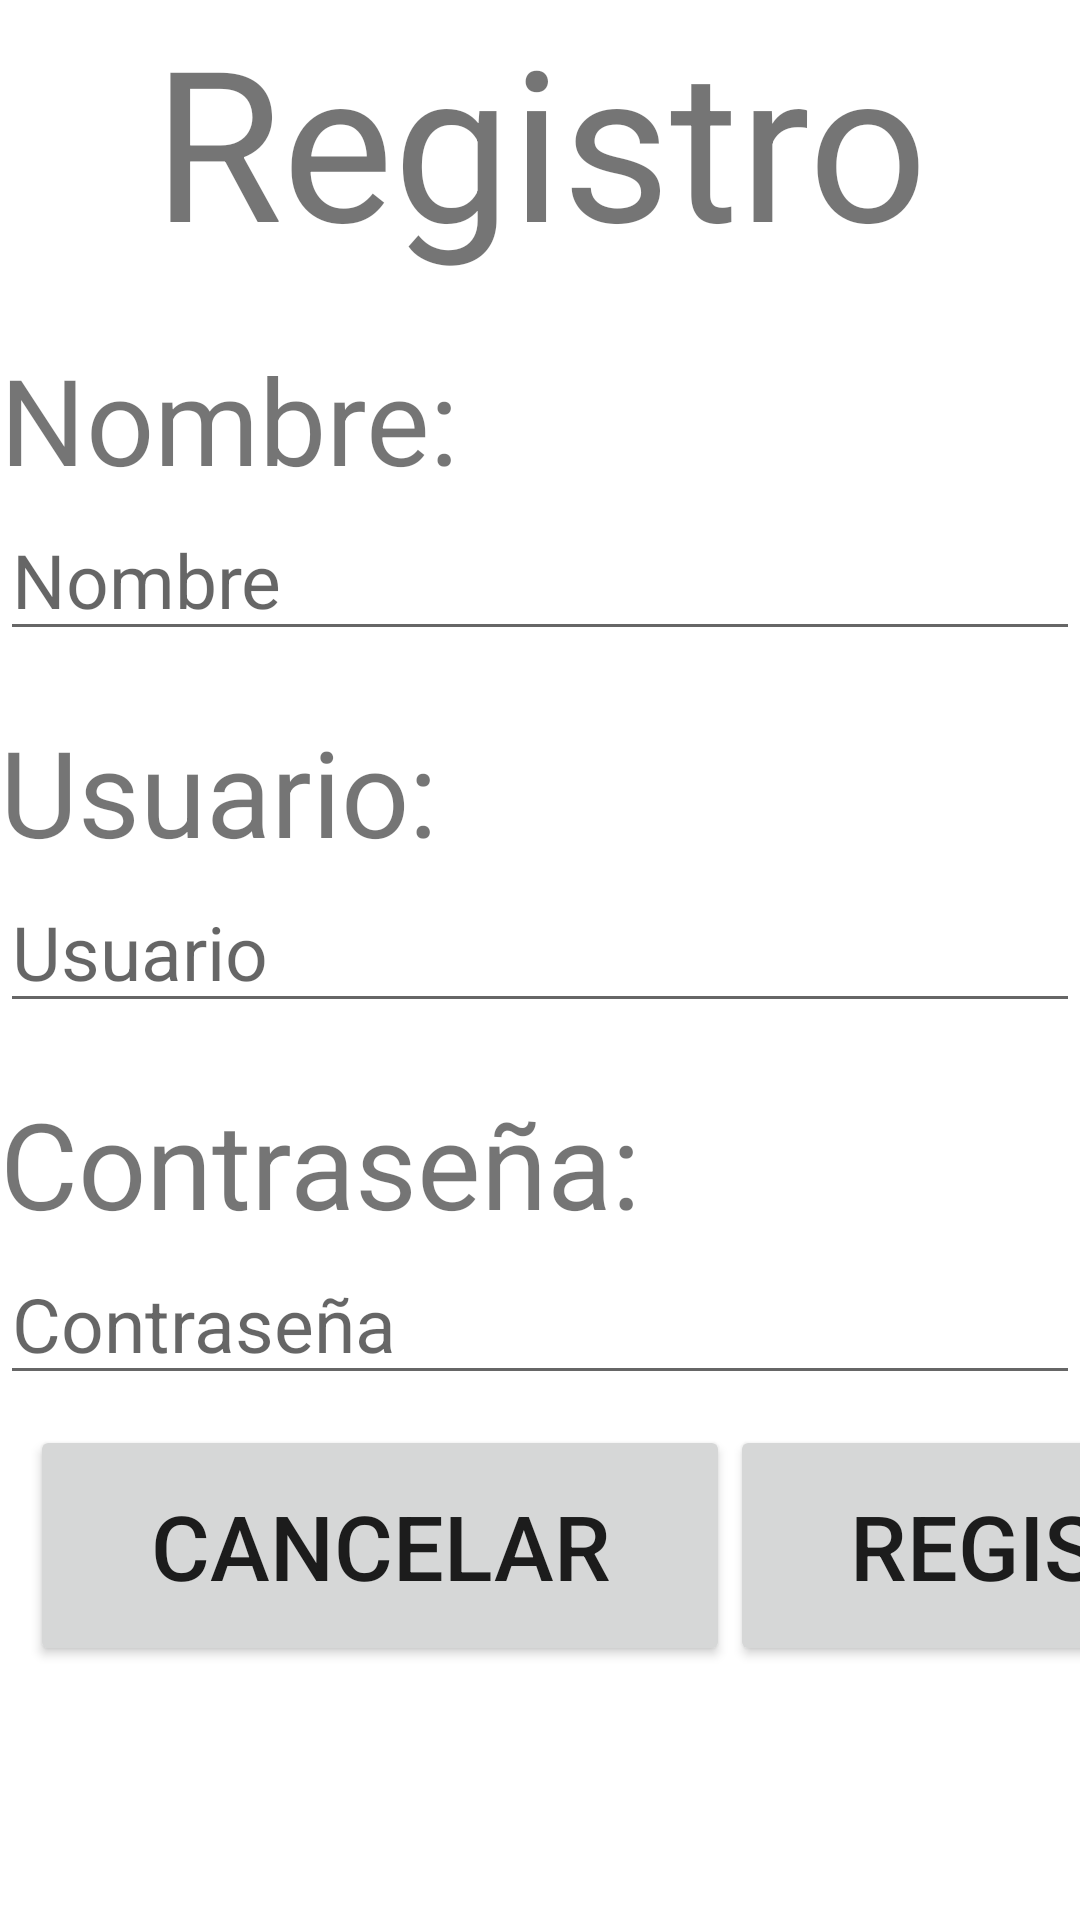

Here is an Android app screen rendered from its layout file. Give the layout XML and the strings, colors and styles it references.
<!-- AndroidManifest.xml: application theme MyMaterialTheme -->
<!-- res/layout/pop_registro.xml -->
<?xml version="1.0" encoding="utf-8"?>
<GridLayout xmlns:android="http://schemas.android.com/apk/res/android"
    xmlns:tools="http://schemas.android.com/tools"
    android:layout_width="match_parent"
    android:layout_height="match_parent"
    android:layout_marginLeft="20dp"
    android:layout_marginRight="20dp"
    android:background="@android:color/white"

    android:orientation="vertical"
    android:weightSum="1">

    <TextView
        android:id="@+id/txTitulo"
        android:layout_width="match_parent"
        android:layout_height="wrap_content"
        android:layout_column="0"
        android:layout_row="0"
        android:text="Registro"
        android:textAlignment="center"
        android:textSize="70sp" />

    <TextView
        android:id="@+id/txNombre"
        android:layout_width="match_parent"
        android:layout_height="wrap_content"
        android:layout_column="0"
        android:layout_marginTop="20dp"
        android:layout_row="1"
        android:text="Nombre:"
        android:textSize="40sp" />

    <EditText
        android:id="@+id/registroNombre"
        android:layout_width="match_parent"
        android:layout_height="wrap_content"
        android:layout_column="0"
        android:layout_row="2"
        android:ems="10"
        android:focusable="true"
        android:hint="Nombre"
        android:inputType="textPersonName"
        android:textSize="25sp" />

    <TextView
        android:id="@+id/txUsuario"
        android:layout_width="match_parent"
        android:layout_height="wrap_content"
        android:layout_column="0"
        android:layout_marginTop="20dp"
        android:layout_row="3"
        android:text="Usuario:"
        android:textSize="40sp" />

    <EditText
        android:id="@+id/registroUsuario"
        android:layout_width="match_parent"
        android:layout_height="wrap_content"
        android:layout_column="0"
        android:layout_row="4"
        android:ems="10"
        android:focusable="true"
        android:hint="Usuario"
        android:inputType="textPassword"
        android:textSize="25sp" />

    <TextView
        android:id="@+id/txContraseña"
        android:layout_width="match_parent"
        android:layout_height="wrap_content"
        android:layout_column="0"
        android:layout_marginTop="20dp"
        android:layout_row="5"
        android:text="Contraseña:"
        android:textSize="40sp" />

    <EditText
        android:id="@+id/registroContraseña"
        android:layout_width="match_parent"
        android:layout_height="wrap_content"
        android:layout_column="0"
        android:layout_row="6"
        android:ems="10"
        android:hint="Contraseña"
        android:inputType="textPassword"
        android:textSize="25sp" />

    <GridLayout android:layout_marginTop="10dp"
        android:layout_width="match_parent"
        android:layout_height="wrap_content">

        <Button
            android:id="@+id/botonCancelarRegistro"
            android:layout_width="wrap_content"
            android:layout_height="wrap_content"
            android:layout_column="0"
            android:layout_row="7"
            android:paddingBottom="20dp"
            android:paddingLeft="40dp"
            android:paddingRight="40dp"
            android:paddingTop="20dp"
            android:text="Cancelar"
            android:textSize="30sp"
            android:layout_gravity="left"
            android:layout_marginLeft="10dp" />

        <Button
            android:id="@+id/botonAceptarRegistro"
            android:layout_width="wrap_content"
            android:layout_height="wrap_content"
            android:layout_column="1"
            android:layout_row="7"
            android:paddingBottom="20dp"
            android:paddingLeft="40dp"
            android:paddingRight="40dp"
            android:paddingTop="20dp"
            android:text="Registrarse"
            android:textSize="30sp"
            android:layout_gravity="right"
            android:layout_marginRight="10dp" />
    </GridLayout>

</GridLayout>
<!-- resources referenced by this layout -->
<resources>
  <style name="MyMaterialTheme" parent="MyMaterialTheme.Base">
      </style>
  <style name="MyMaterialTheme.Base" parent="Theme.AppCompat.Light.DarkActionBar">
          <item name="windowNoTitle">true</item>
          <item name="windowActionBar">false</item>
          <item name="colorPrimary">@color/colorPrimary</item>
          <item name="colorPrimaryDark">@color/colorPrimaryDark</item>
          <item name="colorAccent">@color/colorAccent</item>
      </style>
  <color name="colorPrimary">#125688</color>
  <color name="colorPrimaryDark">#125688</color>
  <color name="colorAccent">#c8e8ff</color>
</resources>
